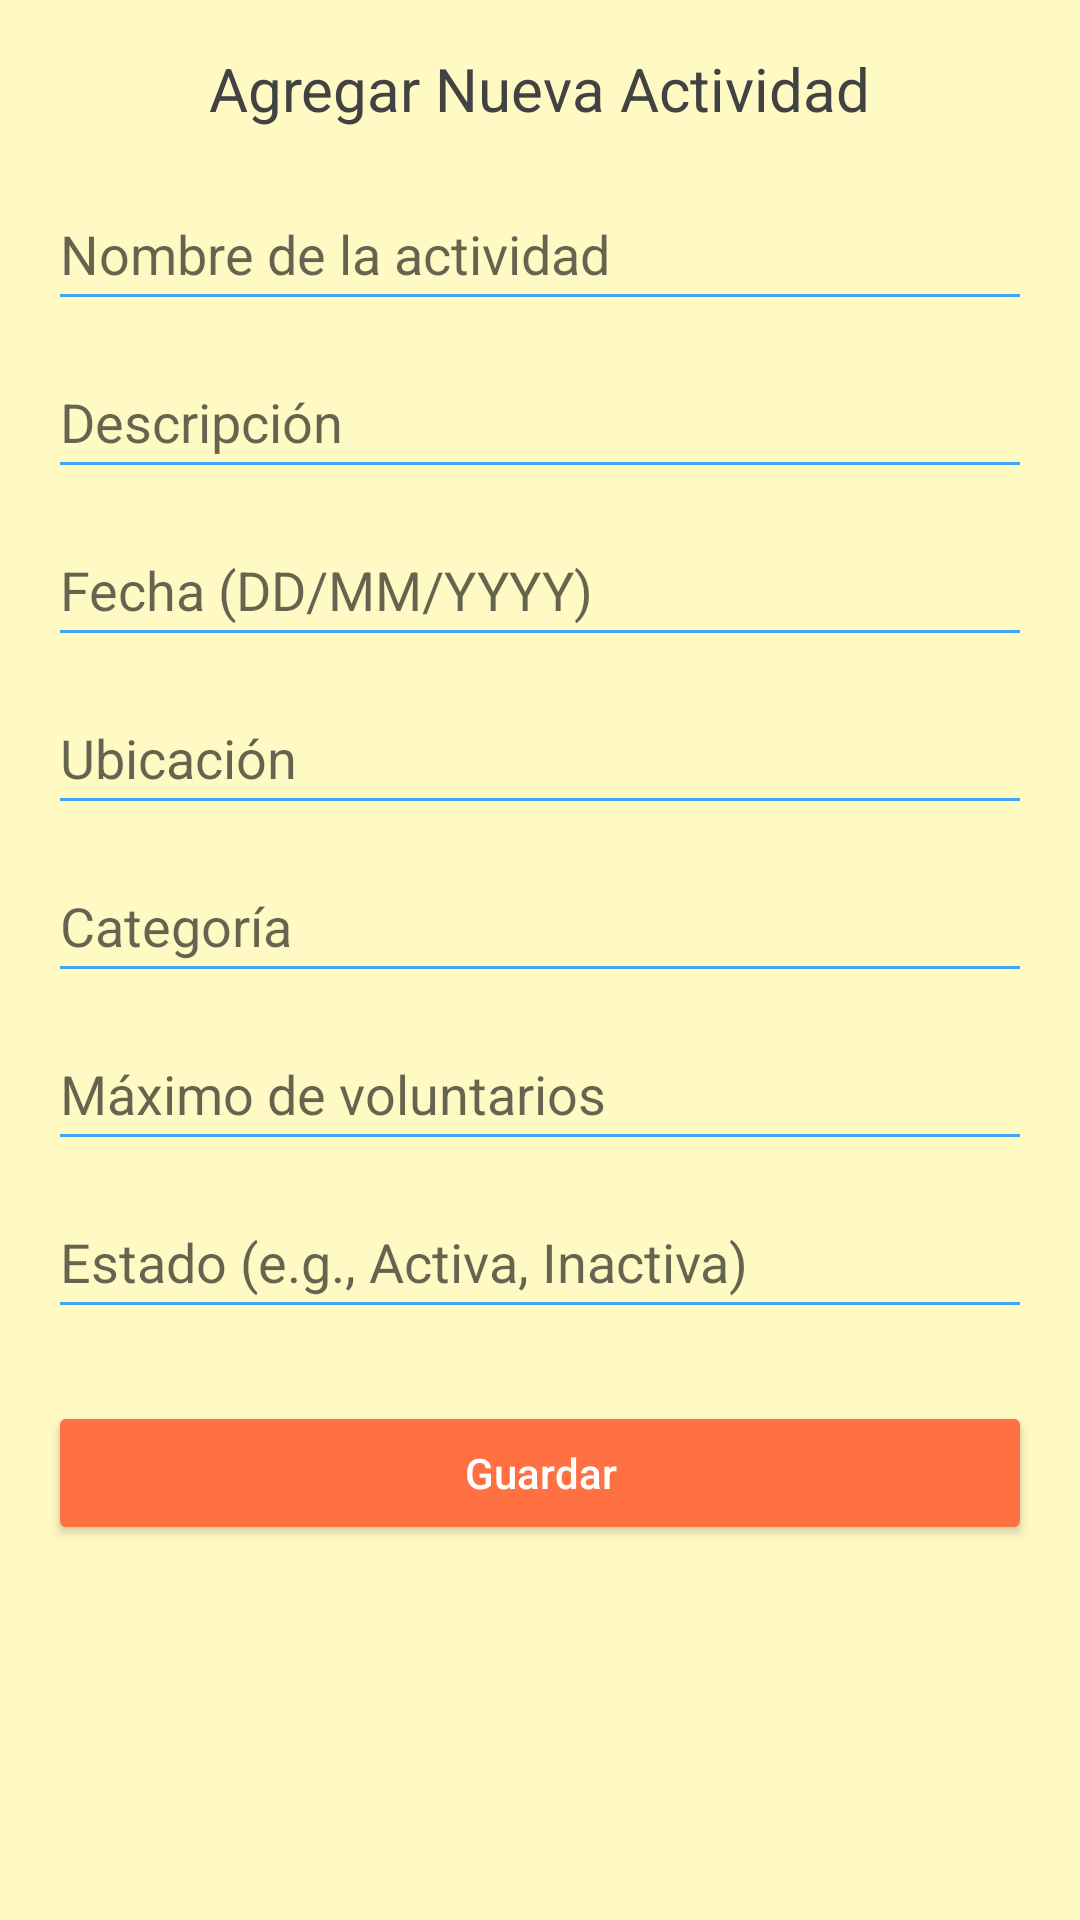

Layout XML and referenced resources for this Android screen:
<!-- AndroidManifest.xml: activity theme AppTheme -->
<!-- res/layout/activity_agregar_actividad.xml -->
<?xml version="1.0" encoding="utf-8"?>
<LinearLayout xmlns:android="http://schemas.android.com/apk/res/android"
    android:orientation="vertical"
    android:layout_width="match_parent"
    android:layout_height="match_parent"
    android:background="@color/backgroundColor"
    android:padding="16dp">

    <TextView
        android:id="@+id/tvAgregarActividad"
        style="@style/TextPrimaryStyle"
        android:text="Agregar Nueva Actividad"
        android:layout_width="wrap_content"
        android:layout_height="wrap_content"
        android:layout_gravity="center_horizontal"
        android:textSize="20sp"
        android:layout_marginBottom="16dp" />

    <EditText
        android:id="@+id/etNombre"
        android:layout_width="match_parent"
        android:layout_height="wrap_content"
        android:layout_marginBottom="8dp"
        android:backgroundTint="@color/highlightColor"
        android:hint="Nombre de la actividad"
        android:minHeight="48dp"
        android:textColor="@color/textColorPrimary" />

    <EditText
        android:id="@+id/etDescripcion"
        android:layout_width="match_parent"
        android:layout_height="wrap_content"
        android:layout_marginBottom="8dp"
        android:backgroundTint="@color/highlightColor"
        android:hint="Descripción"
        android:minHeight="48dp"
        android:textColor="@color/textColorPrimary" />

    <EditText
        android:id="@+id/etFecha"
        android:layout_width="match_parent"
        android:layout_height="wrap_content"
        android:layout_marginBottom="8dp"
        android:backgroundTint="@color/highlightColor"
        android:hint="Fecha (DD/MM/YYYY)"
        android:minHeight="48dp"
        android:textColor="@color/textColorPrimary" />

    <EditText
        android:id="@+id/etUbicacion"
        android:layout_width="match_parent"
        android:layout_height="wrap_content"
        android:layout_marginBottom="8dp"
        android:backgroundTint="@color/highlightColor"
        android:hint="Ubicación"
        android:minHeight="48dp"
        android:textColor="@color/textColorPrimary" />

    <EditText
        android:id="@+id/etCategoria"
        android:layout_width="match_parent"
        android:layout_height="wrap_content"
        android:layout_marginBottom="8dp"
        android:backgroundTint="@color/highlightColor"
        android:hint="Categoría"
        android:minHeight="48dp"
        android:textColor="@color/textColorPrimary" />

    <EditText
        android:id="@+id/etVoluntariosMax"
        android:layout_width="match_parent"
        android:layout_height="wrap_content"
        android:layout_marginBottom="8dp"
        android:backgroundTint="@color/highlightColor"
        android:hint="Máximo de voluntarios"
        android:minHeight="48dp"
        android:textColor="@color/textColorPrimary" />

    <EditText
        android:id="@+id/etEstado"
        android:layout_width="match_parent"
        android:layout_height="wrap_content"
        android:layout_marginBottom="16dp"
        android:backgroundTint="@color/highlightColor"
        android:hint="Estado (e.g., Activa, Inactiva)"
        android:minHeight="48dp"
        android:textColor="@color/textColorPrimary" />

    <Button
        android:id="@+id/btnGuardar"
        android:text="Guardar"
        style="@style/ButtonStyle"
        android:layout_width="match_parent"
        android:layout_height="wrap_content" />
</LinearLayout>
<!-- resources referenced by this layout -->
<resources>
  <color name="backgroundColor">#FFF9C4</color>
  <color name="highlightColor">#42A5F5</color>
  <color name="textColorPrimary">#424242</color>
  <style name="ButtonStyle">
          <item name="android:backgroundTint">@color/colorAccent</item>
          <item name="android:textColor">#FFFFFF</item>
          <item name="android:paddingLeft">16dp</item>
          <item name="android:paddingRight">16dp</item>
          <item name="android:paddingTop">12dp</item>
          <item name="android:paddingBottom">12dp</item>
          <item name="android:layout_marginTop">8dp</item>
          <item name="android:textAllCaps">false</item>
      </style>
  <style name="TextPrimaryStyle">
          <item name="android:textColor">@color/textColorPrimary</item>
          <item name="android:textSize">16sp</item>
          <item name="android:fontFamily">sans-serif</item>
      </style>
  <style name="AppTheme" parent="Theme.AppCompat.Light.DarkActionBar">
          <item name="colorPrimary">@color/colorPrimary</item>
          <item name="colorPrimaryDark">@color/colorPrimaryDark</item>
          <item name="colorAccent">@color/colorAccent</item>
          <item name="android:windowBackground">@color/backgroundColor</item>
          <item name="android:textColorPrimary">@color/textColorPrimary</item>
          <item name="android:textColorSecondary">@color/textColorSecondary</item>
      </style>
  <color name="colorAccent">#FF7043</color>
  <color name="colorPrimary">#66BB6A</color>
  <color name="colorPrimaryDark">#388E3C</color>
  <color name="textColorSecondary">#757575</color>
</resources>
